Image classification data set "dataset" (KLTN-03-2026/CN15 on GitHub). Class labels (5): giay, kim loai, HDPE plastic, PET plastic, thuy tinh.

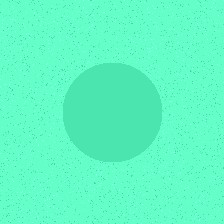
Label: thuy tinh

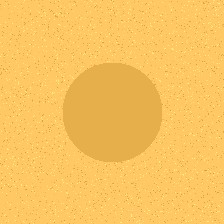
Label: giay

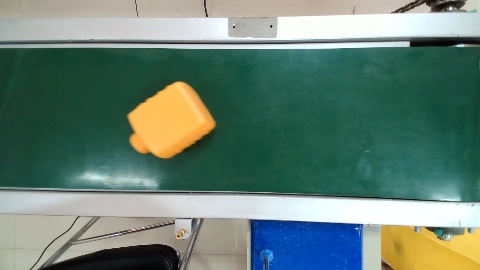
Label: HDPE plastic

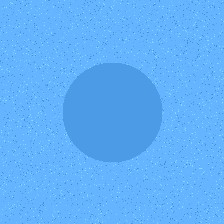
Label: PET plastic

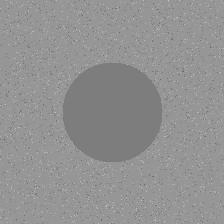
Label: kim loai

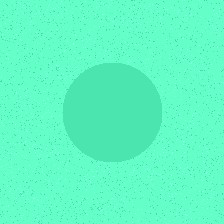
Label: thuy tinh
